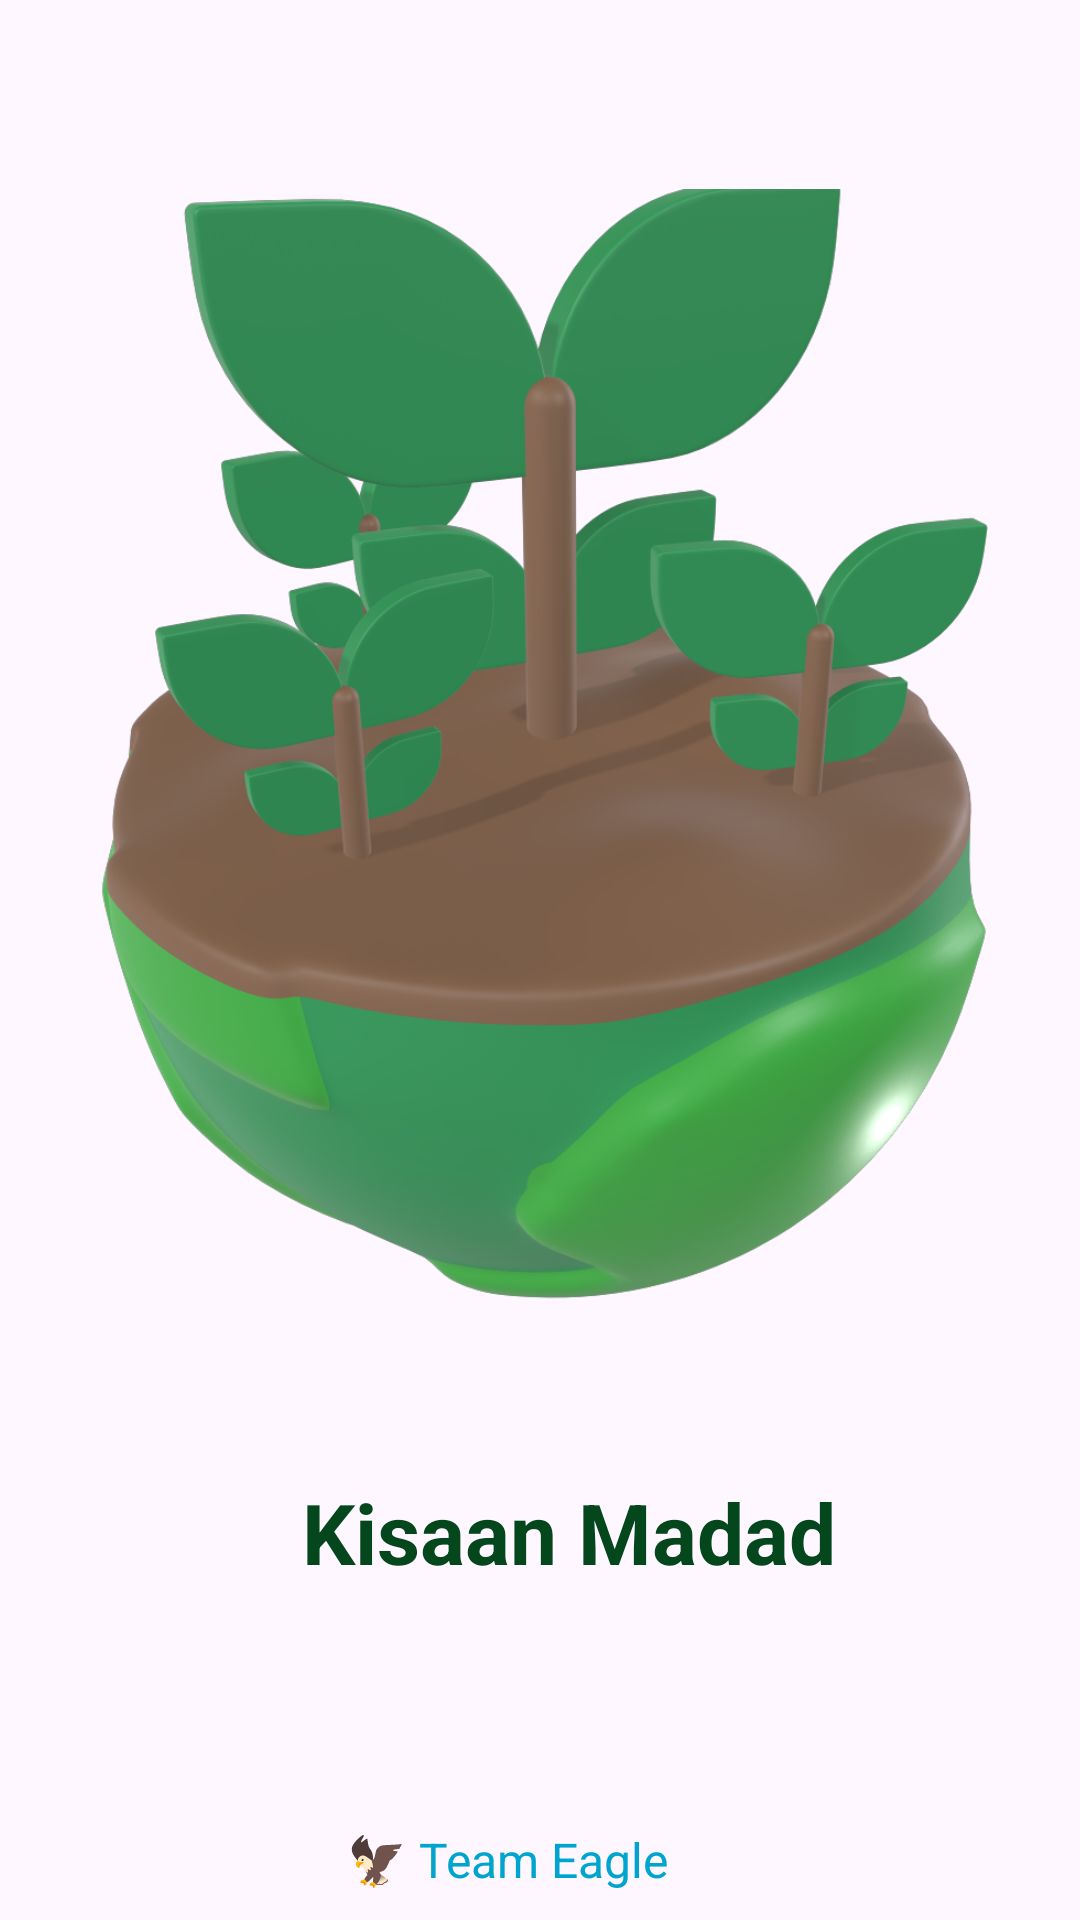

Reconstruct the res/layout file that produces this screen, plus the resources it refers to.
<!-- AndroidManifest.xml: application theme Theme.KishaanMadad -->
<!-- res/layout/activity_main.xml -->
<?xml version="1.0" encoding="utf-8"?>
<androidx.constraintlayout.widget.ConstraintLayout xmlns:android="http://schemas.android.com/apk/res/android"
    xmlns:app="http://schemas.android.com/apk/res-auto"
    xmlns:tools="http://schemas.android.com/tools"
    android:layout_width="match_parent"
    android:layout_height="match_parent"
    tools:context=".MainActivity">

    <ImageView
        android:id="@+id/imageView"
        android:layout_width="376dp"
        android:layout_height="482dp"
        app:layout_constraintBottom_toBottomOf="parent"
        app:layout_constraintEnd_toEndOf="parent"
        app:layout_constraintHorizontal_bias="0.457"
        app:layout_constraintStart_toStartOf="parent"
        app:layout_constraintTop_toTopOf="parent"
        app:layout_constraintVertical_bias="0.064"
        android:elevation="36dp"
        app:srcCompat="@drawable/plant" />

    <TextView
        android:id="@+id/textView2"
        android:layout_width="229dp"
        android:layout_height="135dp"
        android:text="     Kisaan Madad"

        android:textSize="28sp"
        android:elevation="36dp"
        android:textStyle="bold"
        app:layout_constraintBottom_toBottomOf="parent"
        app:layout_constraintEnd_toEndOf="parent"
        app:layout_constraintStart_toStartOf="parent"
        app:layout_constraintTop_toBottomOf="@+id/imageView"
        android:textColor="@color/mahendi"
        app:layout_constraintVertical_bias="0.0" />

    <TextView
        android:id="@+id/textView3"
        android:layout_width="129dp"
        android:layout_height="49dp"
        android:text="🦅 Team Eagle"
        android:textSize="16sp"
        android:textColor="@color/sky"
        app:layout_constraintBottom_toBottomOf="parent"
        app:layout_constraintEnd_toEndOf="parent"
        app:layout_constraintStart_toStartOf="parent"
        app:layout_constraintTop_toBottomOf="@+id/textView2" />

</androidx.constraintlayout.widget.ConstraintLayout>
<!-- resources referenced by this layout -->
<resources>
  <color name="mahendi">#04471c</color>
  <color name="sky">#00a5cf</color>
  <!-- drawable plant: png bitmap (drawable, 366406 bytes) -->
  <style name="Theme.KishaanMadad" parent="Base.Theme.KishaanMadad" />
  <style name="Base.Theme.KishaanMadad" parent="Theme.Material3.DayNight.NoActionBar">
          
          
          <item name="android:statusBarColor">@android:color/transparent</item>
          <item name="android:windowFullscreen">true</item>
  
      </style>
</resources>
